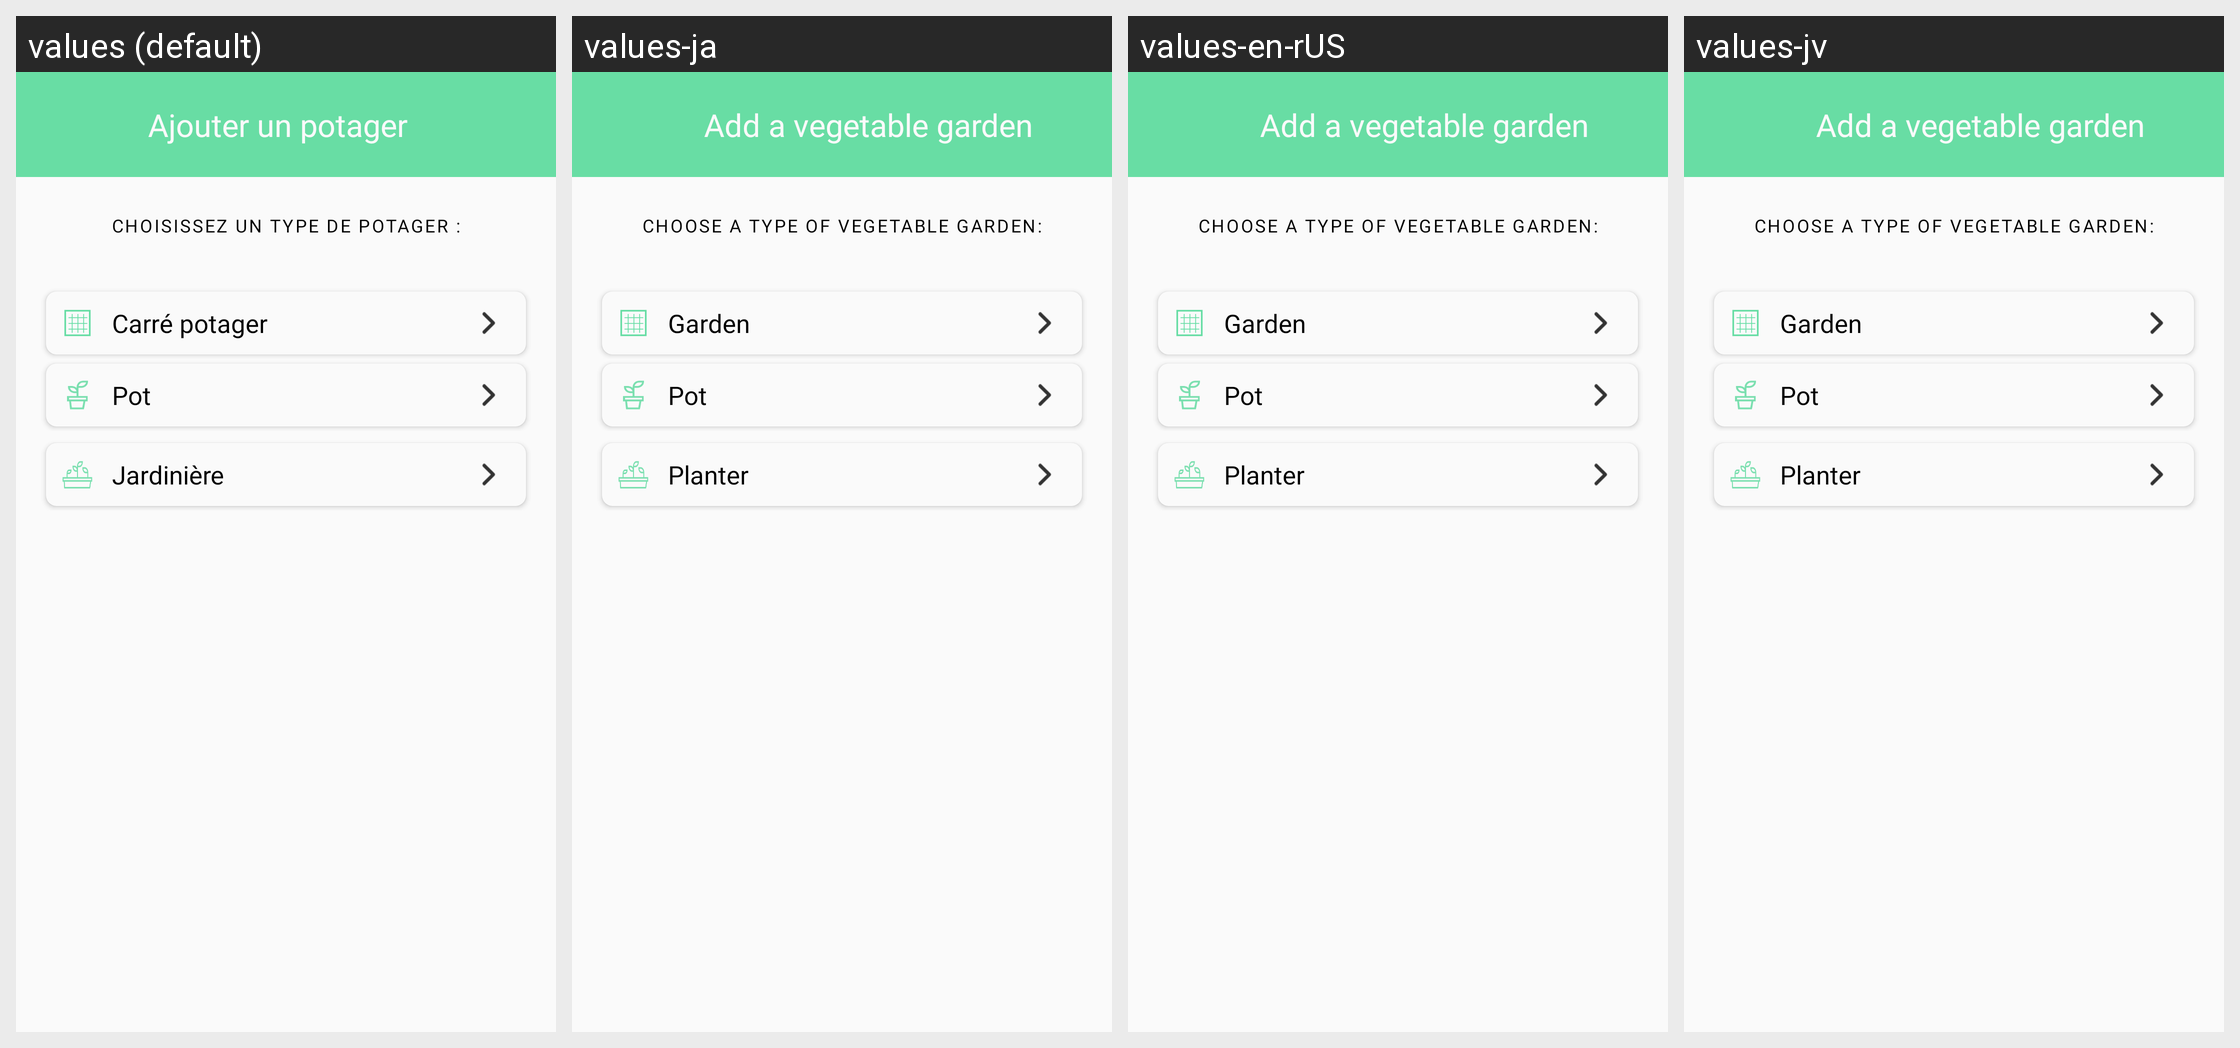

Translations of the strings shown on this Android screen, per locale in the grid:
Android screen res/layout/fragment_select_type_of_gardener_classic.xml rendered under 4 locales, left to right: values (default), values-ja, values-en-rUS, values-jv. Device: Nexus 5 (rendered at 1080×1920; each locale shown at half size, 540×960, under a caption strip naming it); theme AppTheme.
Strings drawn on this screen, with the default value and each locale's value (text and hints the layout hard-codes, and strings that could not be matched under every locale, appear in the picture but are not listed):

ajouter_potager
  values: Ajouter un potager
  values-ja: Add a vegetable garden
  values-en-rUS: Add a vegetable garden
  values-jv: Add a vegetable garden

choisissez_un_type_de_potager
  values: Choisissez un type de potager :
  values-ja: Choose a type of vegetable garden:
  values-en-rUS: Choose a type of vegetable garden:
  values-jv: Choose a type of vegetable garden:

name_menu_classic_1
  values: Carré potager
  values-ja: Garden
  values-en-rUS: Garden
  values-jv: Garden

name_menu_classic_2
  values: Pot
  values-ja: Pot
  values-en-rUS: Pot
  values-jv: Pot

name_menu_classic_3
  values: Jardinière
  values-ja: Planter
  values-en-rUS: Planter
  values-jv: Planter
